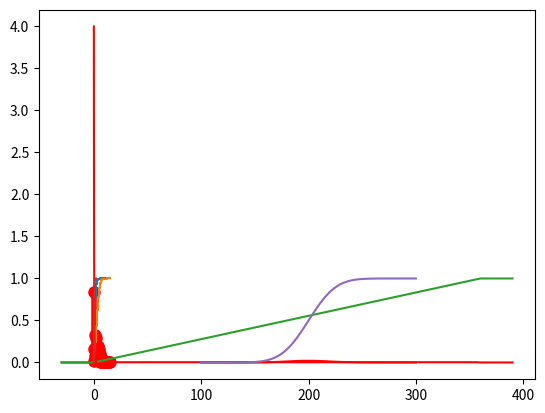

Reproduce this figure in Python.
# Import libraries
import numpy as np
from scipy import stats
import matplotlib.pyplot as plt

# Bernouilli distribution

# Bernoulli distribution with p = 1/6 .........................................
six = stats.bernoulli(1/6)

# Plot probability mass function
x = np.arange(2)
plt.plot(x,six.pmf(x), 'ro', ms=8)
plt.vlines(x, 0, six.pmf(x), colors='r', lw=4)
plt.show()

# Expected value
six.mean()

# Variance
six.var()

# Binomial distribution .......................................................

# Binomial distribution
sixes = stats.binom(10, 1/6)

# Plot probability mass function
x = np.arange(11)
plt.plot(x,sixes.pmf(x), 'ro', ms=8)
plt.vlines(x, 0, sixes.pmf(x), colors='r', lw=4)
plt.show()

# Plot cumulative distribution function
plt.step(x,sixes.cdf(x))
plt.show()

# Expected value
sixes.mean()

# Variance
sixes.var()

1 - sixes.pmf(0)

# Poisson distribution ........................................................

# Poisson distribution with average of 4 meteorite impacts per year
impacts = stats.poisson(4)

# Plot probability mass function
x = np.arange(16)
plt.plot(x,impacts.pmf(x), 'ro', ms=8)
plt.vlines(x, 0, impacts.pmf(x), colors='r', lw=4)
plt.show()

# Plot cumulative distribution function
plt.step(x,impacts.cdf(x))
plt.show()

# the expected value
impacts.mean()

# the variance
impacts.var()

impacts.cdf(4) - impacts.cdf(1)

# Uniform distribution ........................................................

# e.g. angle of a spinner
angle = stats.uniform(0,360)

# Plot probability density function
x = np.linspace(-30,390,100)
plt.plot(x, angle.pdf(x), color='r')
plt.show()

# Plot cumulative distribution function
plt.plot(x,angle.cdf(x))
plt.show()

# Mean
angle.mean()

# Variance
angle.var()

angle.cdf(180) - angle.cdf(90)

# Exponential distribution ....................................................

# e.g. an average of 4 meteorite impacts per year.
lam = 4
# X describes the time until the first meteorite impact, in years.
wait = stats.expon(0,1/lam)

# plot the probability density function
x = np.linspace(0,2,100)
plt.plot(x, wait.pdf(x), color='r')
plt.show()

# plot the cumulative distribution function
plt.plot(x,wait.cdf(x))
plt.show()

# the mean
wait.mean()

# the variance
wait.var()

wait.cdf(0.5)

# Gaussian distribution .......................................................

# Gaussian distribution
mu = 200
sigma = 20
thickness = stats.norm(mu,sigma)  # paper thickness in microns

# Plot probability density function
x = np.linspace(100,300,100)
plt.plot(x, thickness.pdf(x), color='r')
plt.show()

# Plot cumulative distribution function
plt.plot(x,thickness.cdf(x))
plt.show()

# Mean
thickness.mean()

# Variance
thickness.var()

1 - thickness.cdf(225)
